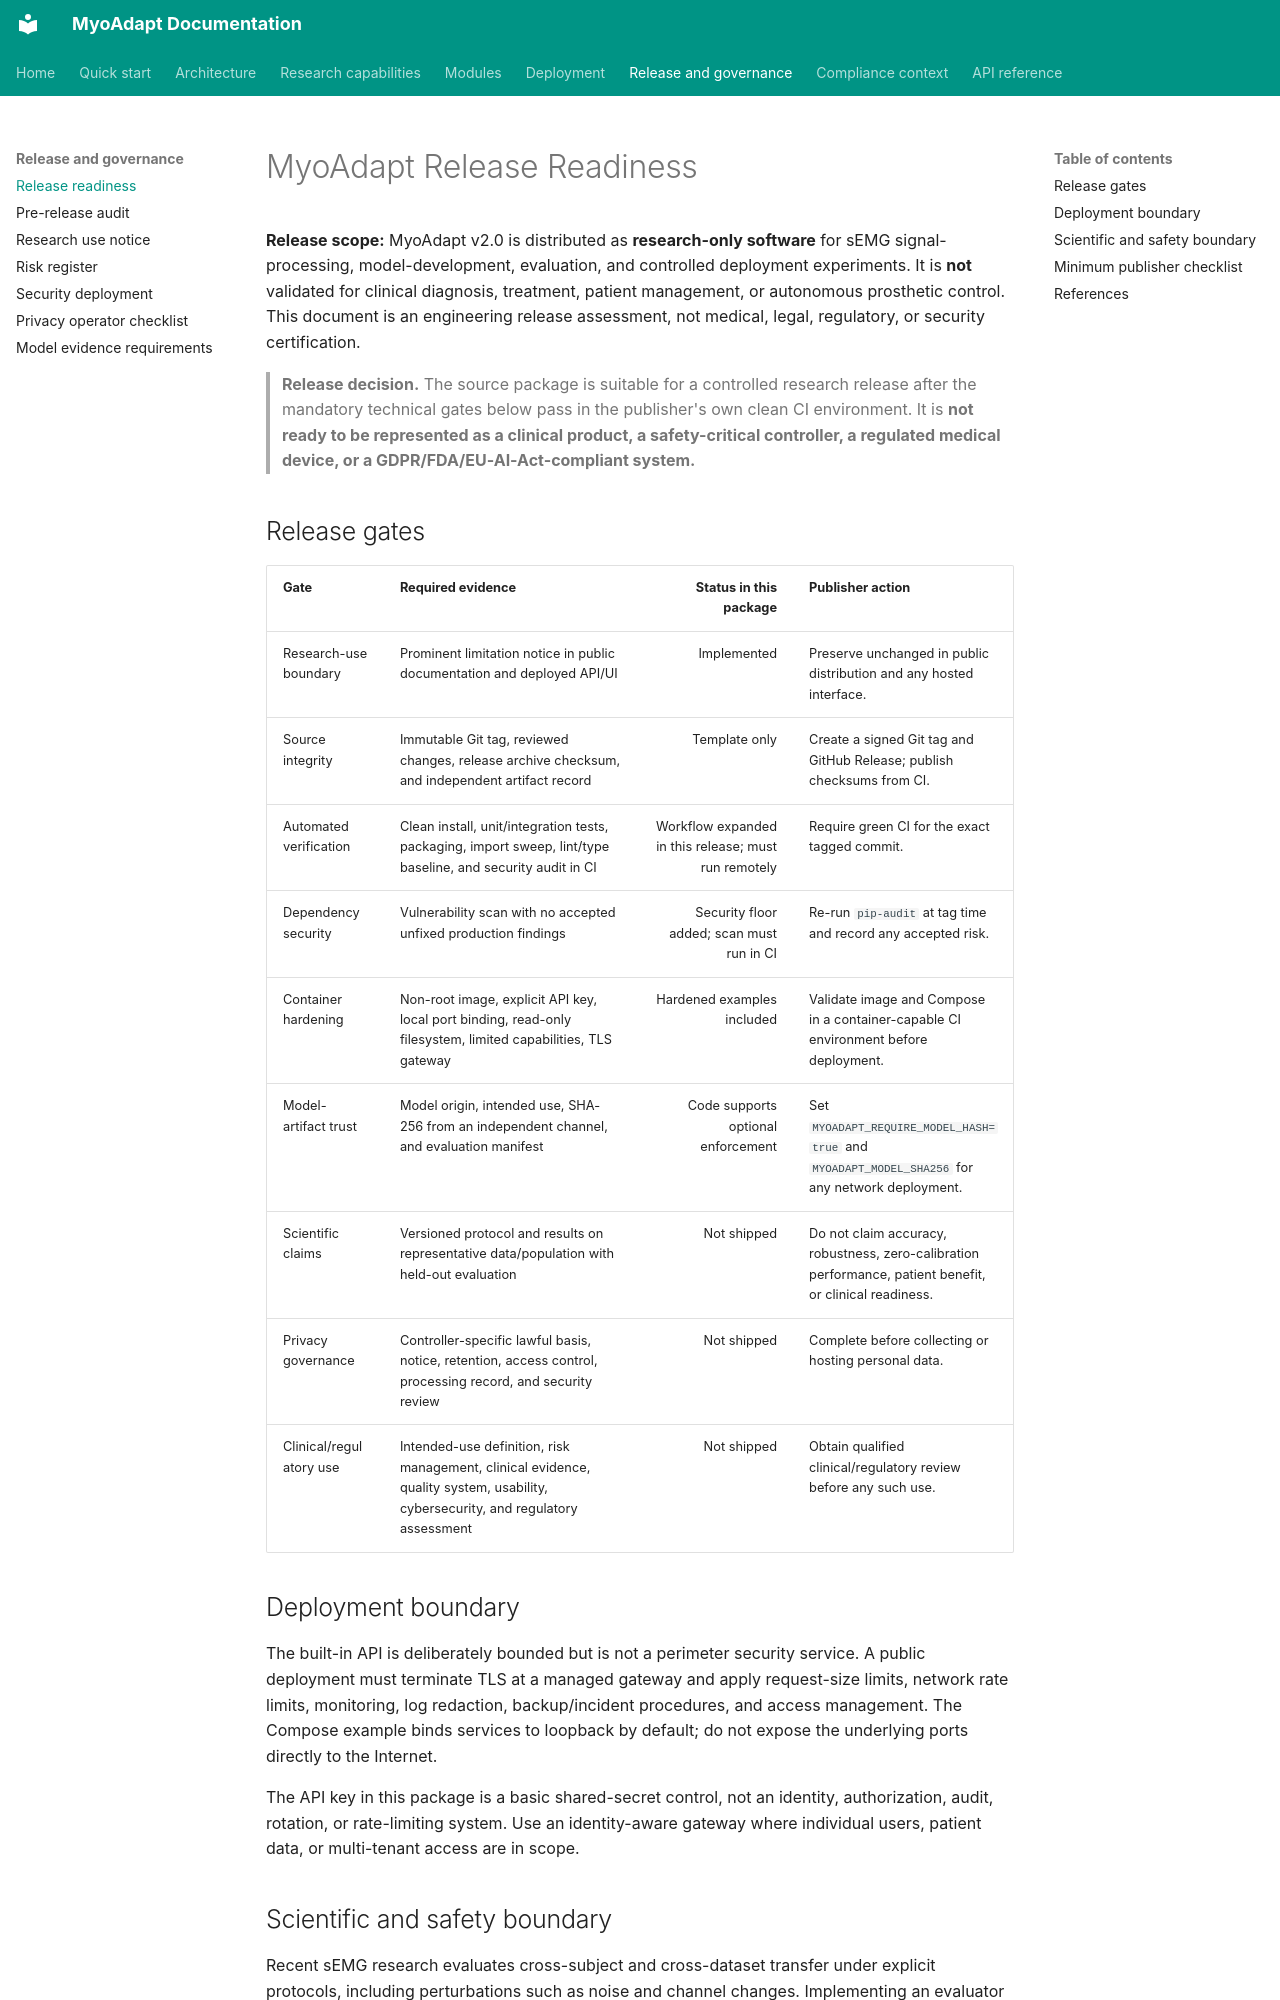

repository: Qussai-BME/MyoAdapt · page: RELEASE_READINESS/index.html · generator: mkdocs

# MyoAdapt Release Readiness

**Release scope:** MyoAdapt v2.0 is distributed as **research-only software** for sEMG signal-processing, model-development, evaluation, and controlled deployment experiments. It is **not** validated for clinical diagnosis, treatment, patient management, or autonomous prosthetic control. This document is an engineering release assessment, not medical, legal, regulatory, or security certification.

> **Release decision.** The source package is suitable for a controlled research release after the mandatory technical gates below pass in the publisher's own clean CI environment. It is **not ready to be represented as a clinical product, a safety-critical controller, a regulated medical device, or a GDPR/FDA/EU-AI-Act-compliant system.**

## Release gates

| Gate | Required evidence | Status in this package | Publisher action |
|---|---|---:|---|
| Research-use boundary | Prominent limitation notice in public documentation and deployed API/UI | Implemented | Preserve unchanged in public distribution and any hosted interface. |
| Source integrity | Immutable Git tag, reviewed changes, release archive checksum, and independent artifact record | Template only | Create a signed Git tag and GitHub Release; publish checksums from CI. |
| Automated verification | Clean install, unit/integration tests, packaging, import sweep, lint/type baseline, and security audit in CI | Workflow expanded in this release; must run remotely | Require green CI for the exact tagged commit. |
| Dependency security | Vulnerability scan with no accepted unfixed production findings | Security floor added; scan must run in CI | Re-run `pip-audit` at tag time and record any accepted risk. |
| Container hardening | Non-root image, explicit API key, local port binding, read-only filesystem, limited capabilities, TLS gateway | Hardened examples included | Validate image and Compose in a container-capable CI environment before deployment. |
| Model-artifact trust | Model origin, intended use, SHA-256 from an independent channel, and evaluation manifest | Code supports optional enforcement | Set `MYOADAPT_REQUIRE_MODEL_HASH=true` and `MYOADAPT_MODEL_SHA256` for any network deployment. |
| Scientific claims | Versioned protocol and results on representative data/population with held-out evaluation | Not shipped | Do not claim accuracy, robustness, zero-calibration performance, patient benefit, or clinical readiness. |
| Privacy governance | Controller-specific lawful basis, notice, retention, access control, processing record, and security review | Not shipped | Complete before collecting or hosting personal data. |
| Clinical/regulatory use | Intended-use definition, risk management, clinical evidence, quality system, usability, cybersecurity, and regulatory assessment | Not shipped | Obtain qualified clinical/regulatory review before any such use. |

## Deployment boundary

The built-in API is deliberately bounded but is not a perimeter security service. A public deployment must terminate TLS at a managed gateway and apply request-size limits, network rate limits, monitoring, log redaction, backup/incident procedures, and access management. The Compose example binds services to loopback by default; do not expose the underlying ports directly to the Internet.

The API key in this package is a basic shared-secret control, not an identity, authorization, audit, rotation, or rate-limiting system. Use an identity-aware gateway where individual users, patient data, or multi-tenant access are in scope.
